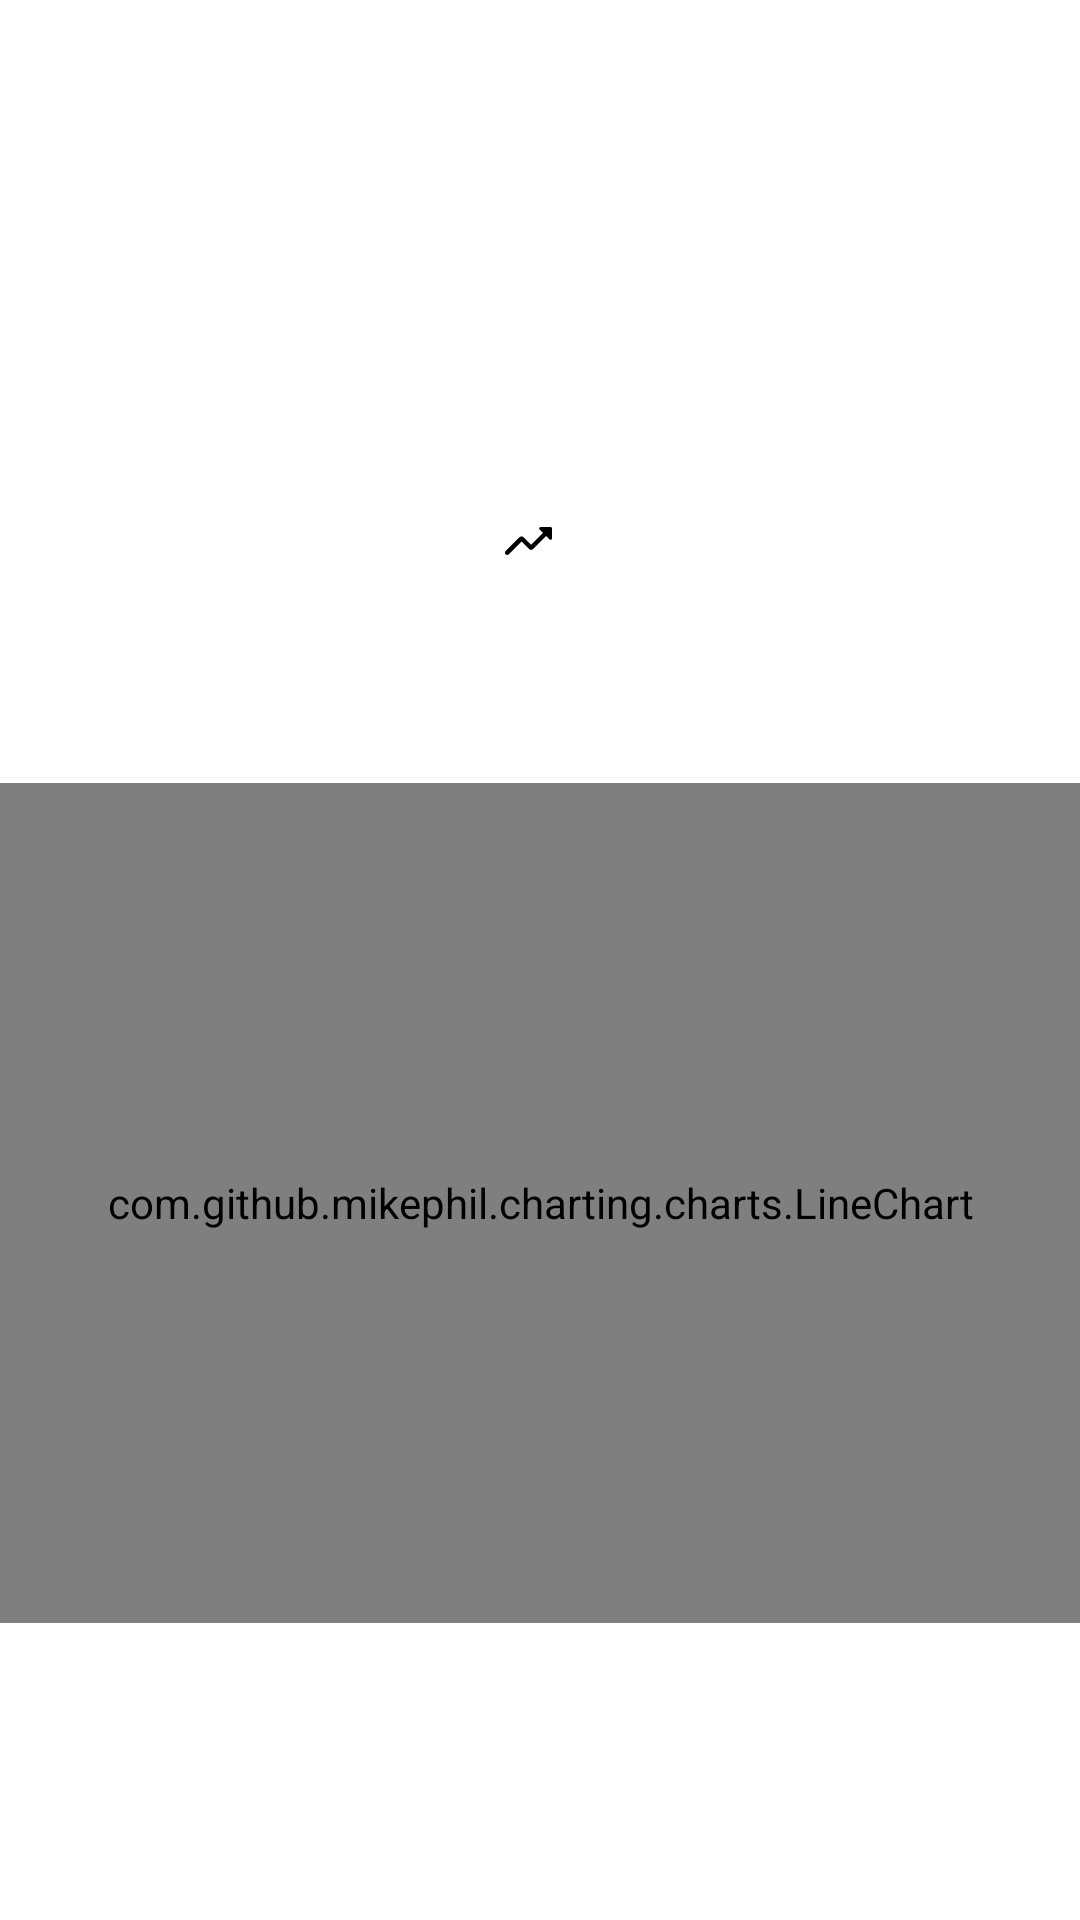

Produce the Android XML layout that renders to this screen, including the resource entries it uses.
<!-- AndroidManifest.xml: application theme Theme.MyStockApp -->
<!-- res/layout/detail_fragment.xml -->
<?xml version="1.0" encoding="utf-8"?>
<androidx.constraintlayout.widget.ConstraintLayout xmlns:android="http://schemas.android.com/apk/res/android"
    xmlns:app="http://schemas.android.com/apk/res-auto"
    xmlns:tools="http://schemas.android.com/tools"
    android:layout_width="match_parent"
    android:layout_height="match_parent"
    tools:context=".ui.detail.DetailFragment">

    <ImageView
        android:id="@+id/detailStockImage"
        android:layout_width="@dimen/detail_stock_image_dimension"
        android:layout_height="@dimen/detail_stock_image_dimension"
        android:layout_marginTop="@dimen/margin_large"
        android:src="@mipmap/ic_launcher"
        app:layout_constraintEnd_toEndOf="parent"
        app:layout_constraintStart_toStartOf="parent"
        app:layout_constraintTop_toTopOf="parent"
        tools:ignore="ContentDescription" />

    <TextView
        android:id="@+id/detailStockDayDelta"
        android:layout_width="wrap_content"
        android:layout_height="wrap_content"
        android:layout_marginTop="@dimen/margin_extra_medium"
        android:drawablePadding="@dimen/padding_medium"
        android:gravity="center_horizontal"
        android:textSize="@dimen/text_size_medium"
        app:drawableStartCompat="@drawable/round_trending_up_20"
        app:layout_constraintEnd_toEndOf="parent"
        app:layout_constraintStart_toStartOf="parent"
        app:layout_constraintTop_toBottomOf="@+id/detailStockImage"
        tools:text="+$0.12(1.15%)"
        tools:textColor="@color/green" />

    <TextView
        android:id="@+id/detailCurrentStockPrice"
        android:layout_width="match_parent"
        android:layout_height="wrap_content"
        android:fontFamily="@font/comfortaa"
        android:gravity="center_horizontal"
        android:textColor="@color/black"
        android:textSize="@dimen/text_size_large"
        android:textStyle="bold"
        app:layout_constraintTop_toBottomOf="@+id/detailStockDayDelta"
        tools:text="$1776.63" />

    <com.github.mikephil.charting.charts.LineChart
        android:id="@+id/detailStockLineChart"
        android:layout_width="match_parent"
        android:layout_height="280dp"
        android:layout_marginTop="@dimen/margin_medium"
        app:layout_constraintEnd_toEndOf="parent"
        app:layout_constraintStart_toStartOf="parent"
        app:layout_constraintTop_toBottomOf="@+id/detailCurrentStockPrice" />

</androidx.constraintlayout.widget.ConstraintLayout>
<!-- resources referenced by this layout -->
<resources>
  <color name="black">#FF000000</color>
  <color name="green">#24B25D</color>
  <dimen name="detail_stock_image_dimension">100dp</dimen>
  <dimen name="margin_extra_medium">20dp</dimen>
  <dimen name="margin_large">50dp</dimen>
  <dimen name="margin_medium">16dp</dimen>
  <dimen name="padding_medium">8dp</dimen>
  <dimen name="text_size_large">40sp</dimen>
  <dimen name="text_size_medium">16sp</dimen>
  <!-- drawable round_trending_up_20 (drawable) -->
  <vector xmlns:android="http://schemas.android.com/apk/res/android"
      android:width="20dp"
      android:height="20dp"
      android:viewportWidth="20"
      android:viewportHeight="20"
      android:tint="@color/black"
      android:autoMirrored="true">
    <path
        android:fillColor="@android:color/black"
        android:pathData="M16.03,8.03l-4.29,4.29c-0.39,0.39 -1.02,0.39 -1.41,0L7.85,9.85l-4.26,4.26c-0.29,0.29 -0.77,0.29 -1.06,0l0,0c-0.29,-0.29 -0.29,-0.77 0,-1.06l4.61,-4.62c0.39,-0.39 1.02,-0.39 1.41,0l2.47,2.47l3.94,-3.94l-1.12,-1.12C13.54,5.54 13.76,5 14.21,5h3.29C17.78,5 18,5.22 18,5.5v3.29c0,0.45 -0.54,0.67 -0.85,0.35L16.03,8.03z"/>
  </vector>
  <style name="Theme.MyStockApp" parent="Theme.MaterialComponents.DayNight.DarkActionBar">
          
          <item name="colorPrimary">@color/primaryColor</item>
          <item name="colorPrimaryVariant">@color/primaryDarkColor</item>
          <item name="colorOnPrimary">@color/primaryTextColor</item>
          
          <item name="colorSecondary">@color/secondaryColor</item>
          <item name="colorSecondaryVariant">@color/secondaryDarkColor</item>
          <item name="colorOnSecondary">@color/secondaryTextColor</item>
          
          <item name="android:statusBarColor" tools:targetApi="l">?attr/colorPrimaryVariant</item>
          
          <item name="android:windowContentTransitions">true</item>
      </style>
  <color name="primaryColor">#263238</color>
  <color name="primaryDarkColor">#000a12</color>
  <color name="primaryTextColor">#ffffff</color>
  <color name="secondaryColor">#546e7a</color>
  <color name="secondaryDarkColor">#29434e</color>
  <color name="secondaryTextColor">#ffffff</color>
</resources>
